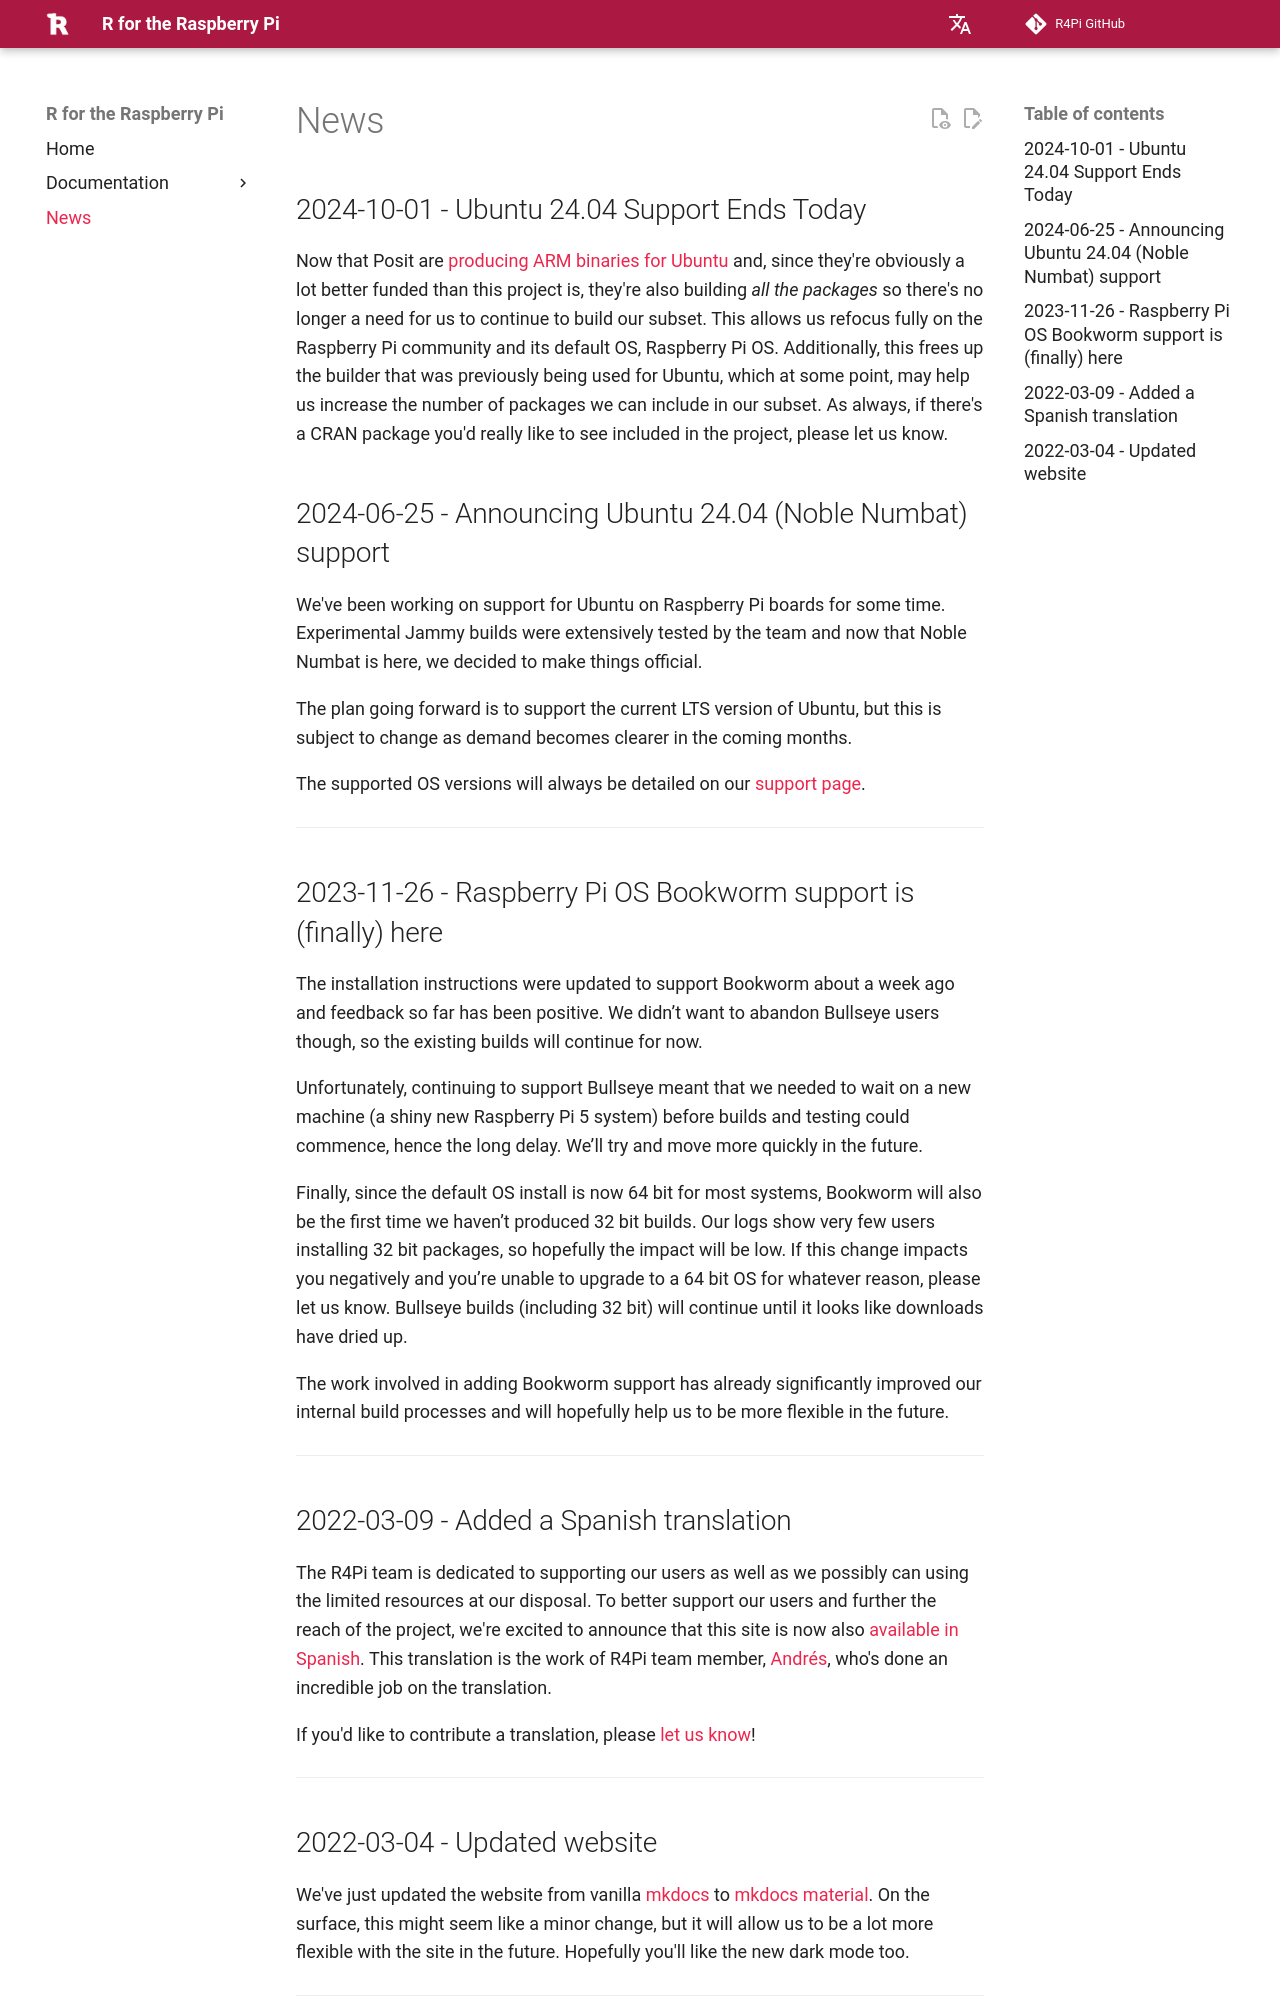

repository: r4pi/r4pi.org · page: docs/news/index.html · generator: mkdocs

# News

## 2022-03-4 - Updated website

We've just updated the website from vanilla [mkdocs](https://www.mkdocs.org/) to [mkdocs material](https://squidfunk.github.io/mkdocs-material/).
On the surface, this might seem like a minor change, but it will allow us to be a lot more flexible with the site in the future. Hopefully you'll like the new dark m
